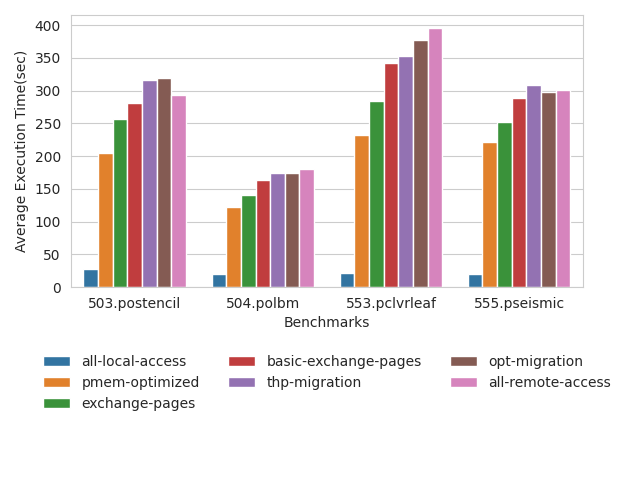

The data file committed next to this chart (first rows):
benchmark_name, migration_mechanism, average_execution_time(ms), execution_time_deviation, migration_bandwidth(MB/GCycles)
503.postencil, all-local-access, 27942, 29.75, 0
503.postencil, pmem-optimized, 205157, 2938, 167.8
503.postencil, exchange-pages, 256693, 2910, 96.52
503.postencil, basic-exchange-pages, 280802, 3628, 89.45
503.postencil, thp-migration, 315842, 26063, 70.52
503.postencil, opt-migration, 319722, 12929, 66.71
503.postencil, all-remote-access, 293772, 653.6, 0
504.polbm, all-local-access, 19927, 39.73, 0
504.polbm, pmem-optimized, 122672, 715.9, 283.7
504.polbm, exchange-pages, 140126, 2685, 178.6
504.polbm, basic-exchange-pages, 162836, 2063, 133
504.polbm, thp-migration, 174913, 12797, 89.03
504.polbm, opt-migration, 174506, 2511, 88.98
504.polbm, all-remote-access, 180962, 352.8, 0
553.pclvrleaf, all-local-access, 21629, 20.00, 0
553.pclvrleaf, pmem-optimized, 232364, 7529, 134.4
553.pclvrleaf, exchange-pages, 284298, 6145, 87.61
553.pclvrleaf, basic-exchange-pages, 341754, 21040, 80.79
553.pclvrleaf, thp-migration, 352707, 7784, 60.3
553.pclvrleaf, opt-migration, 376490, 12327, 63.42
553.pclvrleaf, all-remote-access, 395519, 1798, 0
555.pseismic, all-local-access, 19774, 72.08, 0
555.pseismic, pmem-optimized, 221877, 5996, 181.8
555.pseismic, exchange-pages, 251358, 2015, 115.8
555.pseismic, basic-exchange-pages, 288962, 3869, 108.1
555.pseismic, thp-migration, 308118, 5128, 78.74
555.pseismic, opt-migration, 297679, 14823, 82.11
555.pseismic, all-remote-access, 300249, 369.1, 0
